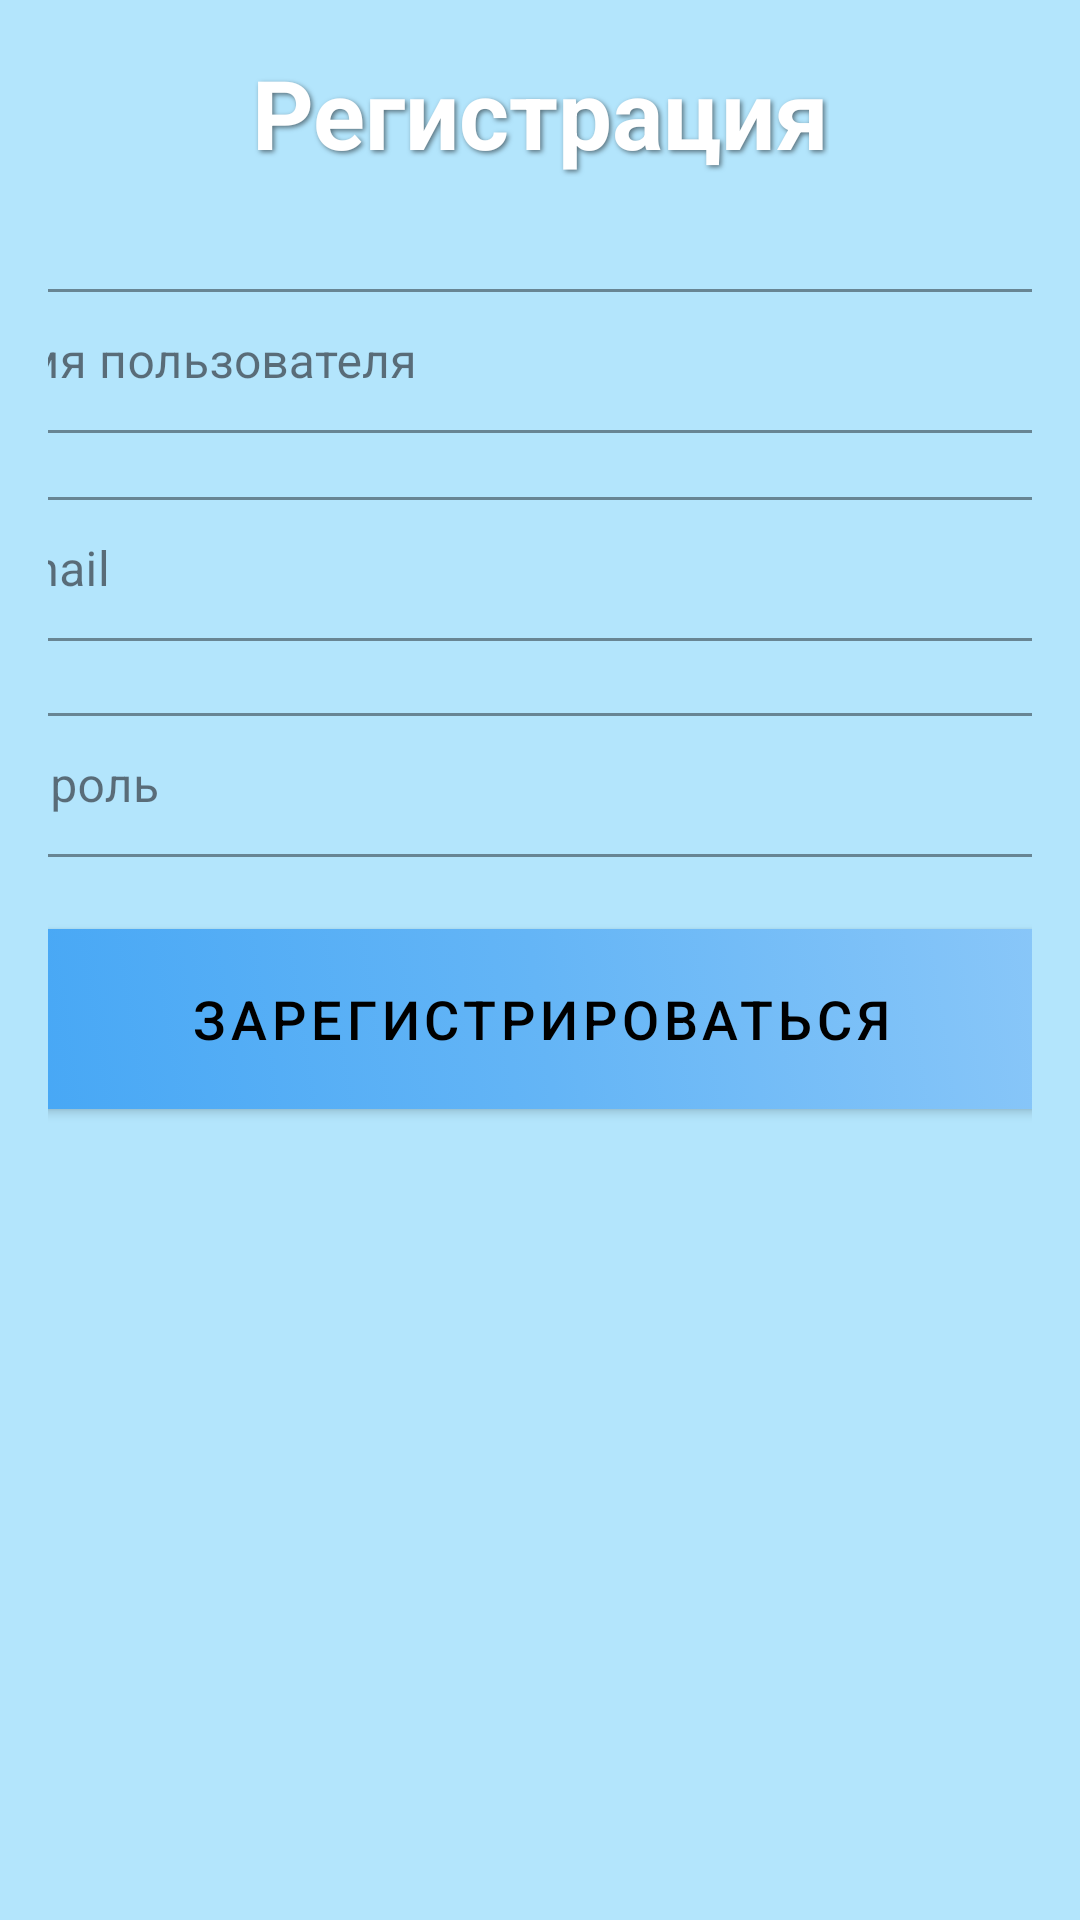

Produce the Android XML layout that renders to this screen, including the resource entries it uses.
<!-- AndroidManifest.xml: application theme Theme.BrushBuddies -->
<!-- res/layout/activity_register.xml -->
<?xml version="1.0" encoding="utf-8"?>

<ScrollView xmlns:android="http://schemas.android.com/apk/res/android"
    xmlns:app="http://schemas.android.com/apk/res-auto"
    android:layout_width="match_parent"
    android:layout_height="match_parent"
    android:background="#FFB3E5FC"
    android:fillViewport="true">

    <androidx.constraintlayout.widget.ConstraintLayout
        android:layout_width="match_parent"
        android:layout_height="wrap_content"
        android:padding="16dp">

        
        <com.google.android.material.textview.MaterialTextView
            android:id="@+id/titleRegister"
            android:layout_width="wrap_content"
            android:layout_height="wrap_content"
            android:text="Регистрация"
            android:textSize="32sp"
            android:textStyle="bold"
            android:textColor="@android:color/white"
            android:gravity="center"
            android:shadowColor="#80000000"
            android:shadowDx="2"
            android:shadowDy="2"
            android:shadowRadius="4"
            app:layout_constraintTop_toTopOf="parent"
            app:layout_constraintStart_toStartOf="parent"
            app:layout_constraintEnd_toEndOf="parent" />

        
        <com.google.android.material.textfield.TextInputLayout
            android:id="@+id/tilUsername"
            style="@style/Widget.MaterialComponents.TextInputLayout.OutlinedBox"
            android:layout_width="400dp"
            android:layout_height="wrap_content"
            android:layout_marginTop="32dp"
            app:boxStrokeColor="#FF000000"
            app:hintTextColor="#FF000000"
            app:layout_constraintEnd_toEndOf="parent"
            app:layout_constraintStart_toStartOf="parent"
            app:layout_constraintTop_toBottomOf="@id/titleRegister">

            <com.google.android.material.textfield.TextInputEditText
                android:id="@+id/etUsername"
                android:layout_width="match_parent"
                android:layout_height="48dp"
                android:hint="Имя пользователя"
                android:inputType="textCapWords"
                android:textColor="#FF000000"
                android:textColorHint="#FF000000" />
        </com.google.android.material.textfield.TextInputLayout>

        
        <com.google.android.material.textfield.TextInputLayout
            android:id="@+id/tilEmail"
            style="@style/Widget.MaterialComponents.TextInputLayout.OutlinedBox"
            android:layout_width="400dp"
            android:layout_height="56dp"
            android:layout_marginTop="16dp"
            app:boxStrokeColor="#FF000000"
            app:hintTextColor="#FF000000"
            app:layout_constraintEnd_toEndOf="parent"
            app:layout_constraintStart_toStartOf="parent"
            app:layout_constraintTop_toBottomOf="@id/tilUsername">

            <com.google.android.material.textfield.TextInputEditText
                android:id="@+id/etEmail"
                android:layout_width="match_parent"
                android:layout_height="48dp"
                android:hint="Email"
                android:inputType="textEmailAddress"
                android:textColor="#FF000000"
                android:textColorHint="#FF000000" />
        </com.google.android.material.textfield.TextInputLayout>

        
        <com.google.android.material.textfield.TextInputLayout
            android:id="@+id/tilPassword"
            style="@style/Widget.MaterialComponents.TextInputLayout.OutlinedBox"
            android:layout_width="400dp"
            android:layout_height="wrap_content"
            android:layout_marginTop="16dp"
            app:boxStrokeColor="#FF000000"
            app:hintTextColor="#FF000000"
            app:layout_constraintEnd_toEndOf="parent"
            app:layout_constraintStart_toStartOf="parent"
            app:layout_constraintTop_toBottomOf="@id/tilEmail">

            <com.google.android.material.textfield.TextInputEditText
                android:id="@+id/etPassword"
                android:layout_width="match_parent"
                android:layout_height="48dp"
                android:hint="Пароль"
                android:inputType="textPassword"
                android:textColor="#FF000000"
                android:textColorHint="#FF000000" />
        </com.google.android.material.textfield.TextInputLayout>

        
        <com.google.android.material.button.MaterialButton
            android:id="@+id/btnSubmit"
            style="@style/Widget.MaterialComponents.Button"
            android:layout_width="400dp"
            android:layout_height="60dp"
            android:layout_marginTop="24dp"
            android:background="@drawable/bg_tool_button_selector"
            android:text="Зарегистрироваться"
            android:textColor="@android:color/black"
            android:textSize="18sp"
            app:backgroundTint="@null"
            app:cornerRadius="12dp"
            app:layout_constraintEnd_toEndOf="parent"
            app:layout_constraintStart_toStartOf="parent"
            app:layout_constraintTop_toBottomOf="@id/tilPassword"
            app:rippleColor="@android:color/transparent" />

        
        <com.google.android.material.textview.MaterialTextView
            android:id="@+id/tvError"
            android:layout_width="0dp"
            android:layout_height="wrap_content"
            android:layout_marginTop="16dp"
            android:visibility="gone"
            android:textColor="#FFB00020"
            android:textSize="14sp"
            app:layout_constraintTop_toBottomOf="@id/btnSubmit"
            app:layout_constraintStart_toStartOf="parent"
            app:layout_constraintEnd_toEndOf="parent" />

    </androidx.constraintlayout.widget.ConstraintLayout>
</ScrollView>
<!-- resources referenced by this layout -->
<resources>
  <!-- drawable bg_tool_button_selector (drawable) -->
  <selector xmlns:android="http://schemas.android.com/apk/res/android">
      <item android:drawable="@drawable/bg_tool_button_active"
          android:state_pressed="true"/>
      <item android:drawable="@drawable/bg_tool_button_active"
          android:state_selected="true"/>
      <item android:drawable="@drawable/bg_tool_button_default"/>
  </selector>
  <style name="Theme.BrushBuddies" parent="Base.Theme.BrushBuddies" />
  <!-- drawable bg_tool_button_active (drawable) -->
  <?xml version="1.0" encoding="utf-8"?>
  
  <shape xmlns:android="http://schemas.android.com/apk/res/android" android:shape="rectangle">
      <corners android:radius="8dp"/>
      <gradient
          android:angle="45"
          android:startColor="#FFFF5F6D"
          android:endColor="#FFFFC371" />
  </shape>
  <!-- drawable bg_tool_button_default (drawable) -->
  <shape xmlns:android="http://schemas.android.com/apk/res/android"
      android:shape="rectangle">
      <corners android:radius="8dp"/>
      <gradient
          android:angle="45"
          android:startColor="#FF42A5F5"
          android:centerColor="#FF64B5F6"
          android:endColor="#FF90CAF9"
          android:type="linear"/>
  </shape>
  <style name="Base.Theme.BrushBuddies" parent="Theme.Material3.DayNight.NoActionBar">
      </style>
</resources>
